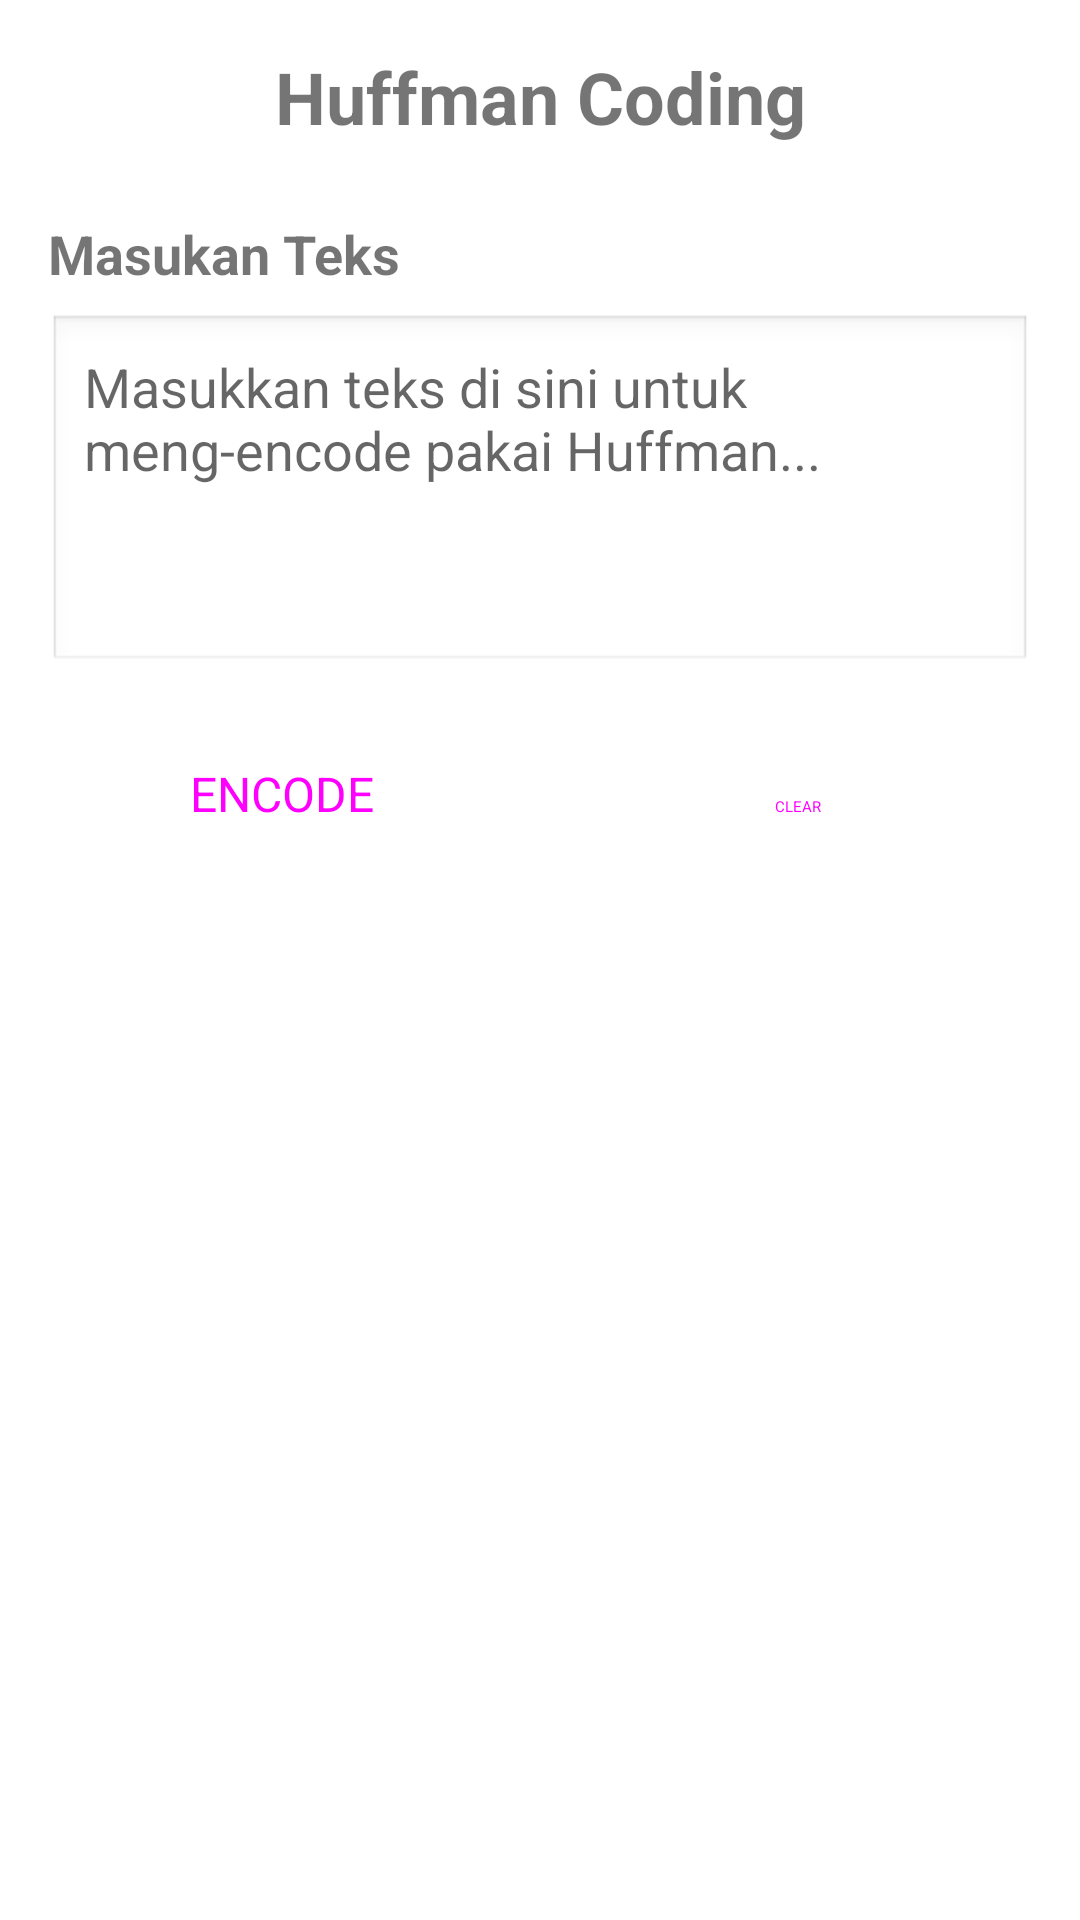

This screen was rendered from an Android layout file. Write that file and the resources it references.
<!-- AndroidManifest.xml: application theme Theme.IRKLibrary -->
<!-- res/layout/fragment_huffman.xml -->
<?xml version="1.0" encoding="utf-8"?>
<ScrollView xmlns:android="http://schemas.android.com/apk/res/android"
    xmlns:app="http://schemas.android.com/apk/res-auto"
    xmlns:tools="http://schemas.android.com/tools"
    android:layout_width="match_parent"
    android:layout_height="match_parent"
    android:padding="16dp"
    tools:context=".ui.huffman.HuffmanFragment">

    <LinearLayout
        android:layout_width="match_parent"
        android:layout_height="wrap_content"
        android:orientation="vertical">

        
        <TextView
            android:layout_width="match_parent"
            android:layout_height="wrap_content"
            android:text="Huffman Coding"
            android:textSize="24sp"
            android:textStyle="bold"
            android:textAlignment="center"
            android:layout_marginBottom="24dp" />

        
        <TextView
            android:layout_width="match_parent"
            android:layout_height="wrap_content"
            android:text="Masukan Teks"
            android:textSize="18sp"
            android:textStyle="bold"
            android:layout_marginBottom="8dp" />

        <EditText
            android:id="@+id/etInputText"
            android:layout_width="match_parent"
            android:layout_height="120dp"
            android:gravity="top|start"
            android:hint="Masukkan teks di sini untuk meng-encode pakai Huffman..."
            android:inputType="textMultiLine"
            android:layout_marginBottom="16dp"
            android:background="@android:drawable/edit_text"
            android:padding="12dp" />

        <LinearLayout
            android:layout_width="match_parent"
            android:layout_height="wrap_content"
            android:orientation="horizontal"
            android:layout_marginBottom="24dp">

            <Button
                android:id="@+id/btnEncode"
                android:layout_width="0dp"
                android:layout_height="wrap_content"
                android:layout_weight="1"
                android:text="ENCODE"
                android:textSize="16sp"
                android:layout_marginEnd="8dp"
                style="@style/Widget.Material3.Button" />

            <Button
                android:id="@+id/btnClear"
                android:layout_width="0dp"
                android:layout_height="wrap_content"
                android:layout_weight="1"
                android:text="CLEAR"
                android:layout_marginStart="8dp"
                style="@style/Widget.Material3.Button.OutlinedButton" />

        </LinearLayout>

        
        <LinearLayout
            android:id="@+id/layoutResults"
            android:layout_width="match_parent"
            android:layout_height="wrap_content"
            android:orientation="vertical"
            android:visibility="gone">

            
            <TextView
                android:layout_width="match_parent"
                android:layout_height="wrap_content"
                android:text="Statistik Kompresi"
                android:textSize="18sp"
                android:textStyle="bold"
                android:background="@android:color/holo_green_light"
                android:padding="12dp"
                android:textColor="@android:color/white"
                android:layout_marginBottom="8dp" />

            <TextView
                android:id="@+id/tvCompressionStats"
                android:layout_width="match_parent"
                android:layout_height="wrap_content"
                android:background="@android:color/black"
                android:textColor="@android:color/white"
                android:padding="12dp"
                android:fontFamily="monospace"
                android:layout_marginBottom="16dp" />

            
            <TextView
                android:layout_width="match_parent"
                android:layout_height="wrap_content"
                android:text="Huffman Tree Visualization"
                android:textSize="18sp"
                android:textStyle="bold"
                android:background="@android:color/holo_orange_light"
                android:padding="12dp"
                android:textColor="@android:color/white"
                android:layout_marginBottom="8dp" />

            <HorizontalScrollView
                android:layout_width="match_parent"
                android:layout_height="300dp"
                android:background="@android:color/white"
                android:layout_marginBottom="16dp">

                <com.irk.irk_library.ui.huffman.HuffmanTreeView
                    android:id="@+id/treeView"
                    android:layout_width="wrap_content"
                    android:layout_height="match_parent"
                    android:minWidth="800dp" />

            </HorizontalScrollView>
            
            <TextView
                android:layout_width="match_parent"
                android:layout_height="wrap_content"
                android:text="Hasil Enkoding"
                android:textSize="18sp"
                android:textStyle="bold"
                android:background="@android:color/holo_blue_light"
                android:padding="12dp"
                android:textColor="@android:color/white"
                android:layout_marginBottom="8dp" />

            <TextView
                android:id="@+id/tvEncodedResult"
                android:layout_width="match_parent"
                android:layout_height="wrap_content"
                android:background="@android:color/black"
                android:textColor="@android:color/white"
                android:padding="12dp"
                android:fontFamily="monospace"
                android:textSize="12sp"
                android:layout_marginBottom="8dp" />

            <TextView
                android:id="@+id/tvDecodedResult"
                android:layout_width="match_parent"
                android:layout_height="wrap_content"
                android:background="@android:color/black"
                android:textColor="@android:color/white"
                android:padding="12dp"
                android:fontFamily="monospace"
                android:layout_marginBottom="16dp" />

            
            <TextView
                android:layout_width="match_parent"
                android:layout_height="wrap_content"
                android:text="Analisis Frekuensi"
                android:textSize="16sp"
                android:textStyle="bold"
                android:layout_marginBottom="8dp" />

            <TextView
                android:id="@+id/tvFrequencyTable"
                android:layout_width="match_parent"
                android:layout_height="wrap_content"
                android:background="@android:color/black"
                android:textColor="@android:color/white"
                android:padding="12dp"
                android:fontFamily="monospace"
                android:textSize="12sp"
                android:layout_marginBottom="16dp" />

            
            <TextView
                android:layout_width="match_parent"
                android:layout_height="wrap_content"
                android:text="Tabel Kode Huffman"
                android:textSize="16sp"
                android:textStyle="bold"
                android:layout_marginBottom="8dp" />

            <TextView
                android:id="@+id/tvCodeTable"
                android:layout_width="match_parent"
                android:layout_height="wrap_content"
                android:background="@android:color/black"
                android:textColor="@android:color/white"
                android:padding="12dp"
                android:fontFamily="monospace"
                android:textSize="12sp"
                android:layout_marginBottom="16dp" />

            
            <TextView
                android:layout_width="match_parent"
                android:layout_height="wrap_content"
                android:text="Langkah-langkah"
                android:textSize="16sp"
                android:textStyle="bold"
                android:layout_marginBottom="8dp" />

            <ScrollView
                android:layout_width="match_parent"
                android:layout_height="200dp"
                android:background="@android:color/black"
                android:padding="4dp">

                <TextView
                    android:id="@+id/tvSteps"
                    android:layout_width="match_parent"
                    android:layout_height="wrap_content"
                    android:padding="8dp"
                    android:fontFamily="monospace"
                    android:textSize="12sp"
                    android:textColor="@android:color/white" />

            </ScrollView>

        </LinearLayout>

    </LinearLayout>

</ScrollView>
<!-- resources referenced by this layout -->
<resources>
  <style name="Theme.IRKLibrary" parent="Theme.MaterialComponents.DayNight.DarkActionBar">
          
          <item name="colorPrimary">@color/purple_500</item>
          <item name="colorPrimaryVariant">@color/purple_700</item>
          <item name="colorOnPrimary">@color/white</item>
          
          <item name="colorSecondary">@color/teal_200</item>
          <item name="colorSecondaryVariant">@color/teal_700</item>
          <item name="colorOnSecondary">@color/black</item>
          
          <item name="android:statusBarColor">?attr/colorPrimaryVariant</item>
          
      </style>
  <!-- not gathered from this repository: default colours our renderer supplied (Android Studio template values) -->
  <color name="purple_500">#FF6200EE</color>
  <color name="purple_700">#FF3700B3</color>
  <color name="teal_200">#FF03DAC5</color>
  <color name="teal_700">#FF018786</color>
  <color name="black">#FF000000</color>
  <color name="white">#FFFFFFFF</color>
</resources>
